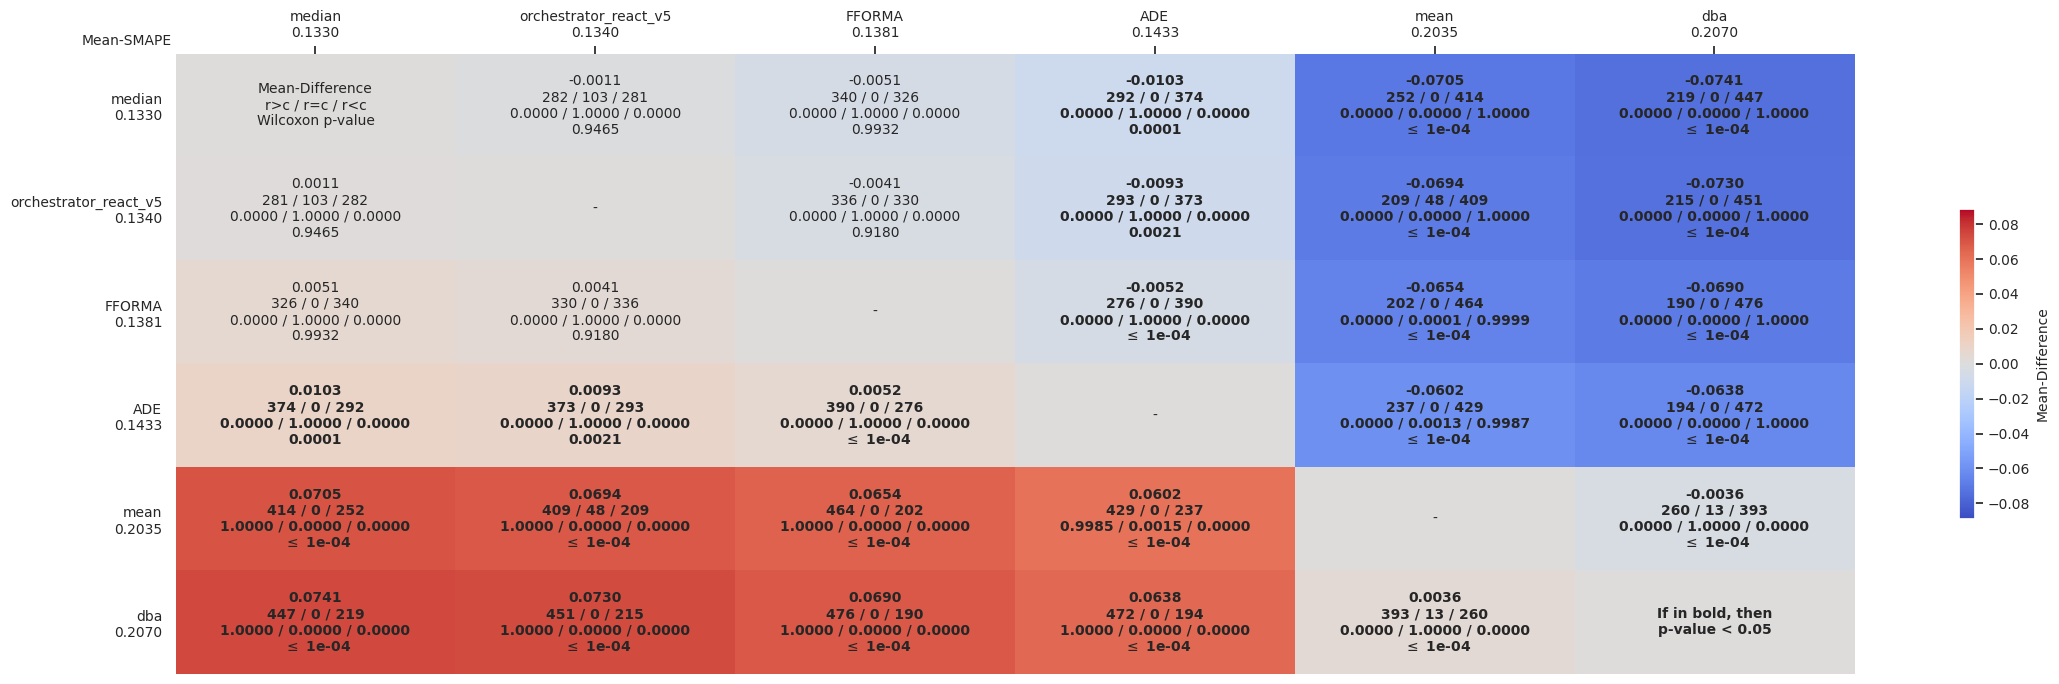

Data behind this chart, as committed beside it:
comparates, median, orchestrator_react_v5, FFORMA, ADE, mean, dba
median, Mean-Difference?r>c / r=c / r<c?Wilcoxon…, -0.0011?282 / 103 / 281?0.0000 / 1.0000 …, -0.0051?340 / 0 / 326?0.0000 / 1.0000 / …, -0.0103?292 / 0 / 374?0.0000 / 1.0000 / …, -0.0705?252 / 0 / 414?0.0000 / 0.0000 / …, -0.0741?219 / 0 / 447?0.0000 / 0.0000 / …
orchestrator_react_v5, 0.0011?281 / 103 / 282?0.0000 / 1.0000 /…, -, -0.0041?336 / 0 / 330?0.0000 / 1.0000 / …, -0.0093?293 / 0 / 373?0.0000 / 1.0000 / …, -0.0694?209 / 48 / 409?0.0000 / 0.0000 /…, -0.0730?215 / 0 / 451?0.0000 / 0.0000 / …
FFORMA, 0.0051?326 / 0 / 340?0.0000 / 1.0000 / 0…, 0.0041?330 / 0 / 336?0.0000 / 1.0000 / 0…, -, -0.0052?276 / 0 / 390?0.0000 / 1.0000 / …, -0.0654?202 / 0 / 464?0.0000 / 0.0001 / …, -0.0690?190 / 0 / 476?0.0000 / 0.0000 / …
ADE, 0.0103?374 / 0 / 292?0.0000 / 1.0000 / 0…, 0.0093?373 / 0 / 293?0.0000 / 1.0000 / 0…, 0.0052?390 / 0 / 276?0.0000 / 1.0000 / 0…, -, -0.0602?237 / 0 / 429?0.0000 / 0.0013 / …, -0.0638?194 / 0 / 472?0.0000 / 0.0000 / …
mean, 0.0705?414 / 0 / 252?1.0000 / 0.0000 / 0…, 0.0694?409 / 48 / 209?1.0000 / 0.0000 / …, 0.0654?464 / 0 / 202?1.0000 / 0.0000 / 0…, 0.0602?429 / 0 / 237?0.9985 / 0.0015 / 0…, -, -0.0036?260 / 13 / 393?0.0000 / 1.0000 /…
dba, 0.0741?447 / 0 / 219?1.0000 / 0.0000 / 0…, 0.0730?451 / 0 / 215?1.0000 / 0.0000 / 0…, 0.0690?476 / 0 / 190?1.0000 / 0.0000 / 0…, 0.0638?472 / 0 / 194?1.0000 / 0.0000 / 0…, 0.0036?393 / 13 / 260?0.0000 / 1.0000 / …, If in bold, then?p-value < 0.05
